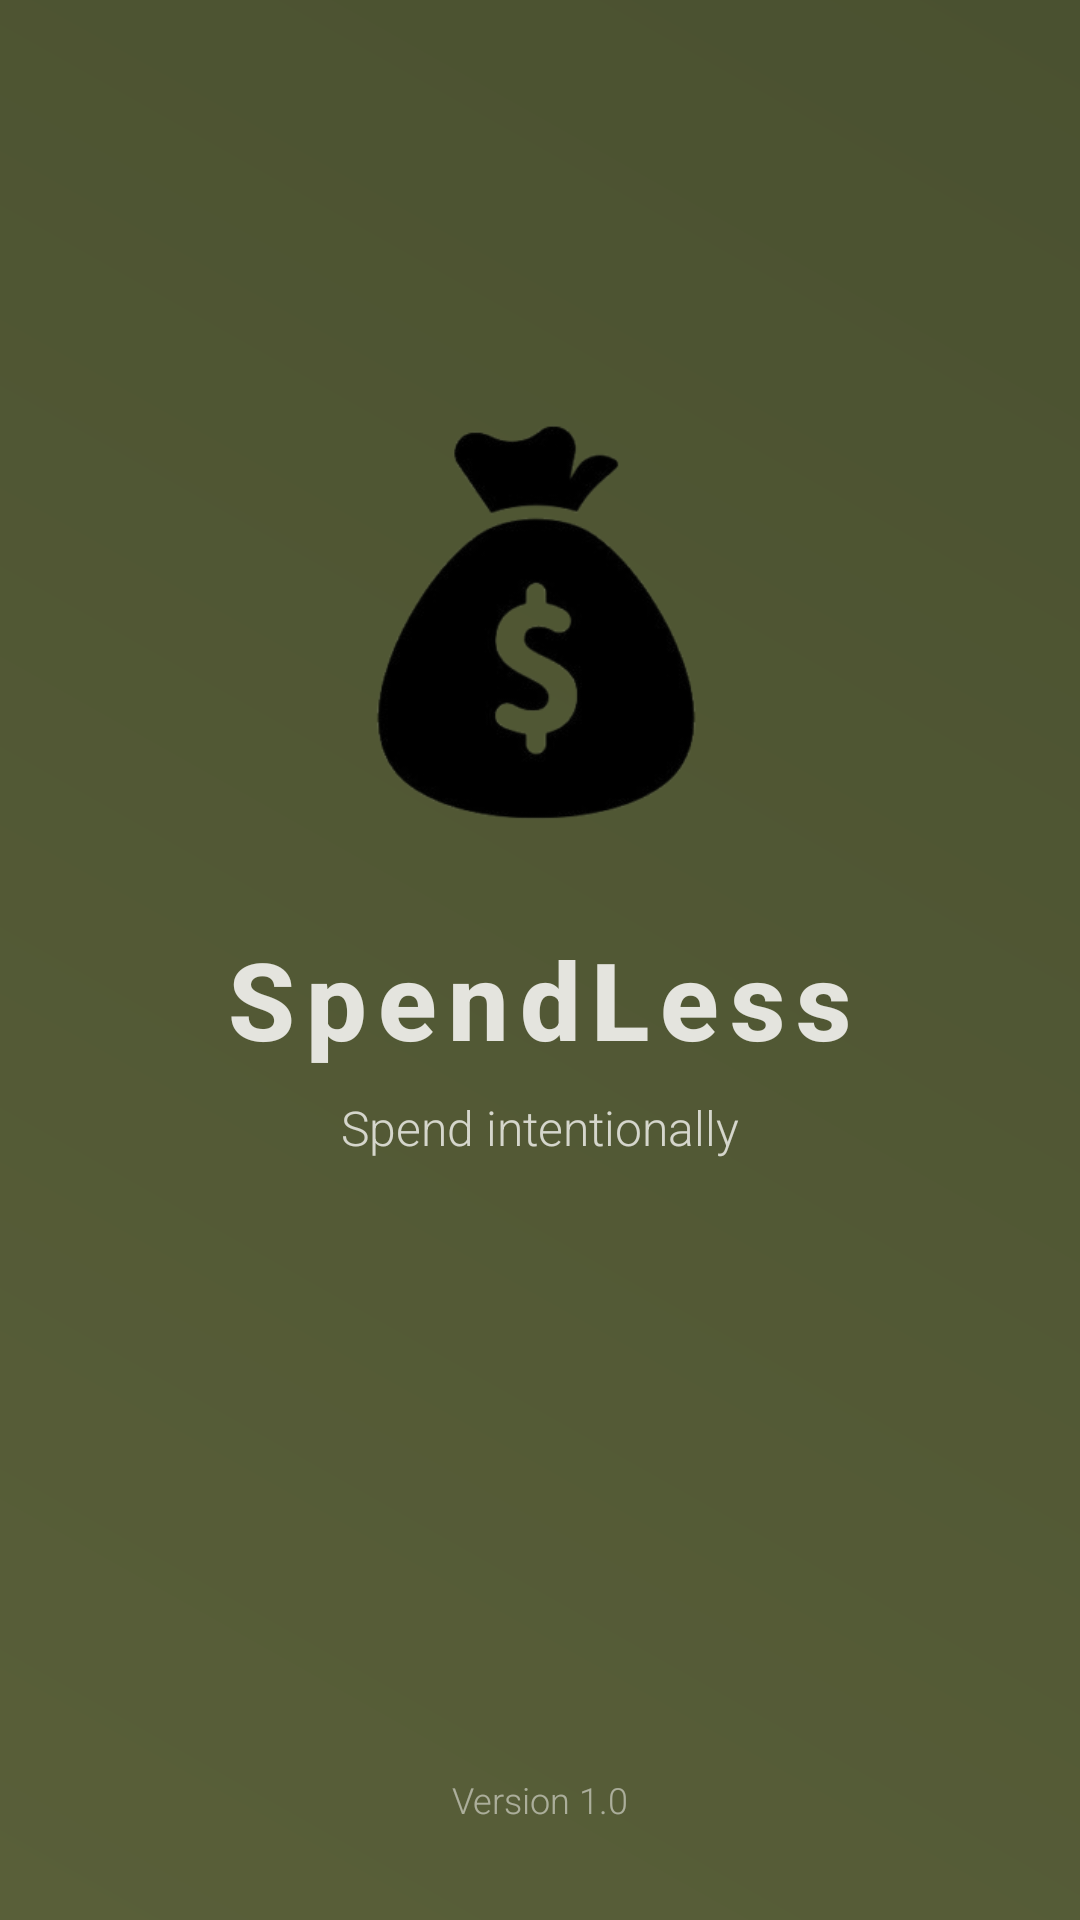

The Android layout XML behind this screen, and the referenced resources:
<!-- AndroidManifest.xml: application theme Theme.SpendingLogger -->
<!-- res/layout/activity_splash.xml -->
<?xml version="1.0" encoding="utf-8"?>
<androidx.constraintlayout.widget.ConstraintLayout xmlns:android="http://schemas.android.com/apk/res/android"
    xmlns:app="http://schemas.android.com/apk/res-auto"
    xmlns:tools="http://schemas.android.com/tools"
    android:id="@+id/splash_container"
    android:layout_width="match_parent"
    android:layout_height="match_parent"
    android:background="@drawable/splash_gradient_background"
    tools:context=".view.SplashActivity">

    
    <LinearLayout
        android:id="@+id/main_content"
        android:layout_width="wrap_content"
        android:layout_height="wrap_content"
        android:orientation="vertical"
        android:gravity="center"
        app:layout_constraintTop_toTopOf="parent"
        app:layout_constraintBottom_toBottomOf="parent"
        app:layout_constraintStart_toStartOf="parent"
        app:layout_constraintEnd_toEndOf="parent"
        app:layout_constraintVertical_bias="0.4">

        

        
        <ImageView
            android:id="@+id/logo_icon"
            android:layout_width="140dp"
            android:layout_height="140dp"
            android:layout_marginBottom="32dp"
            android:contentDescription="SpendLess Logo"
            android:src="@drawable/moneybag" />

        <TextView
            android:id="@+id/app_title"
            android:layout_width="wrap_content"
            android:layout_height="wrap_content"
            android:text="SpendLess"
            android:textSize="36sp"
            android:textStyle="bold"
            android:textColor="@color/ethereal_ivory"
            android:layout_marginBottom="8dp"
            android:fontFamily="sans-serif-medium"
            android:letterSpacing="0.1" />

        
        <TextView
            android:id="@+id/app_subtitle"
            android:layout_width="wrap_content"
            android:layout_height="wrap_content"
            android:text="Spend intentionally"
            android:textSize="16sp"
            android:textColor="@color/ethereal_ivory"
            android:alpha="0.9"
            android:layout_marginBottom="48dp"
            android:fontFamily="sans-serif-light"
            android:gravity="center" />

    </LinearLayout>

    
    <LinearLayout
        android:id="@+id/loading_container"
        android:layout_width="wrap_content"
        android:layout_height="wrap_content"
        android:orientation="horizontal"
        android:gravity="center"
        app:layout_constraintTop_toBottomOf="@id/main_content"
        app:layout_constraintStart_toStartOf="parent"
        app:layout_constraintEnd_toEndOf="parent"
        android:layout_marginTop="32dp">

        

    </LinearLayout>

    
    <TextView
        android:id="@+id/version_text"
        android:layout_width="wrap_content"
        android:layout_height="wrap_content"
        android:text="Version 1.0"
        android:textSize="12sp"
        android:textColor="@color/ethereal_ivory"
        android:alpha="0.6"
        android:fontFamily="sans-serif-light"
        app:layout_constraintBottom_toBottomOf="parent"
        app:layout_constraintStart_toStartOf="parent"
        app:layout_constraintEnd_toEndOf="parent"
        android:layout_marginBottom="32dp" />

</androidx.constraintlayout.widget.ConstraintLayout>
<!-- resources referenced by this layout -->
<resources>
  <color name="ethereal_ivory">#E4E4DE</color>
  <!-- drawable moneybag: png bitmap (drawable, 20624 bytes) -->
  <!-- drawable splash_gradient_background (drawable) -->
  <?xml version="1.0" encoding="utf-8"?>
  <shape xmlns:android="http://schemas.android.com/apk/res/android">
      <gradient
          android:startColor="@color/muted_moss"
          android:endColor="@color/deep_forest"
          android:angle="45" />
  </shape>
  <style name="Theme.SpendingLogger" parent="Base.Theme.SpendingLogger" />
  <color name="muted_moss">#595F39</color>
  <color name="deep_forest">#4A5130</color>
  <style name="Base.Theme.SpendingLogger" parent="Theme.Material3.DayNight.NoActionBar">
          
          
      </style>
</resources>
